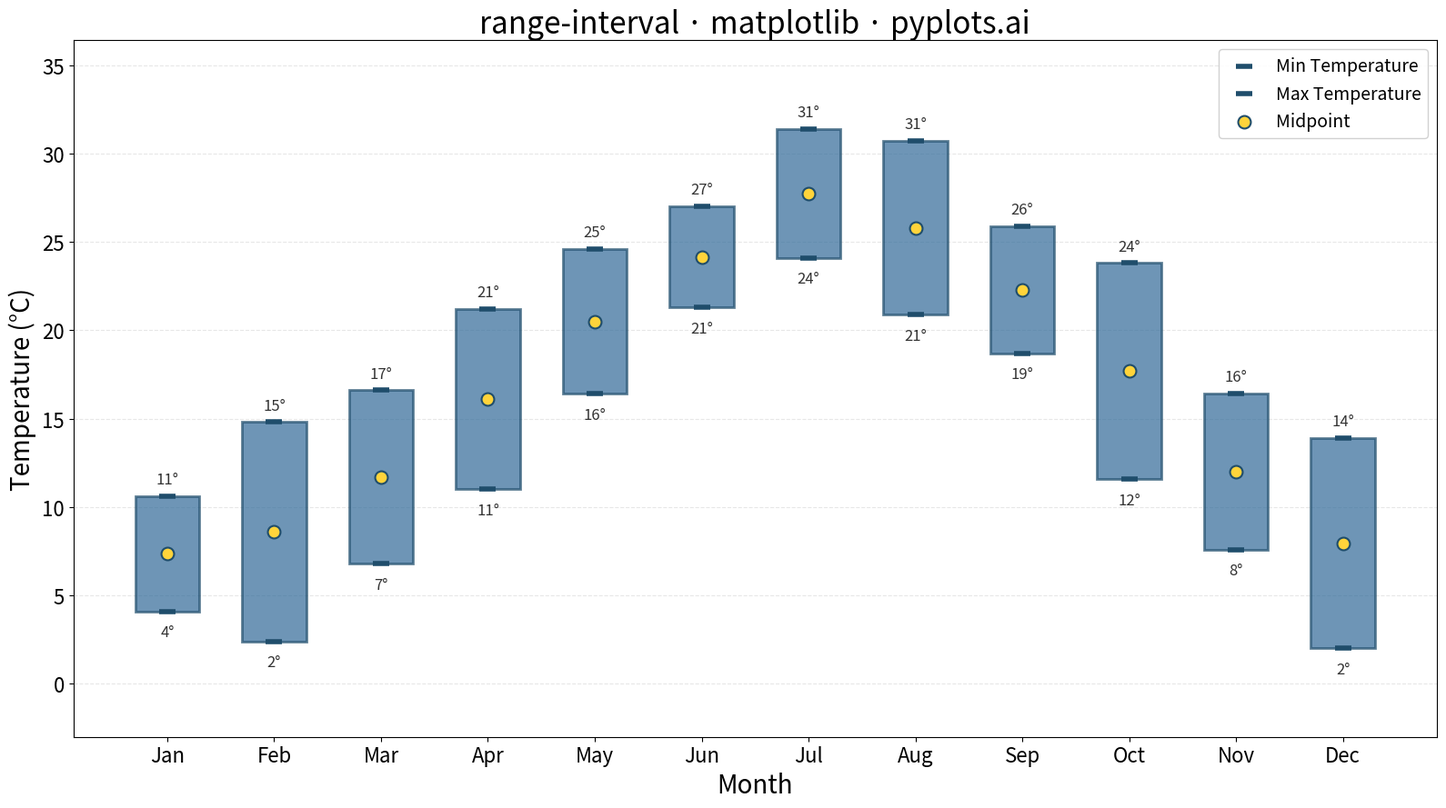

The script that saved this image:
""" pyplots.ai
range-interval: Range Interval Chart
Library: matplotlib 3.10.8 | Python 3.13.11
Quality: 92/100 | Created: 2026-01-09
"""

import matplotlib.pyplot as plt
import numpy as np


# Data: Monthly temperature ranges (high/low) for a coastal city
np.random.seed(42)

months = ["Jan", "Feb", "Mar", "Apr", "May", "Jun", "Jul", "Aug", "Sep", "Oct", "Nov", "Dec"]

# Simulate realistic temperature ranges (Celsius) - warmer in summer
base_temps = np.array([5, 7, 11, 15, 19, 23, 26, 25, 21, 16, 10, 6])
variation = np.random.uniform(3, 7, size=12)

min_temps = base_temps - variation / 2 + np.random.uniform(-2, 2, size=12)
max_temps = base_temps + variation / 2 + np.random.uniform(2, 5, size=12)

# Ensure max > min
min_temps = np.round(min_temps, 1)
max_temps = np.round(max_temps, 1)

# Plot
fig, ax = plt.subplots(figsize=(16, 9))

# Create range bars using bar plot with bottom parameter
x_positions = np.arange(len(months))
range_heights = max_temps - min_temps

# Draw range bars
ax.bar(
    x_positions,
    range_heights,
    bottom=min_temps,
    width=0.6,
    color="#306998",
    alpha=0.7,
    edgecolor="#1f4d6b",
    linewidth=2,
)

# Add min/max markers for emphasis
ax.scatter(x_positions, min_temps, s=150, color="#1f4d6b", zorder=5, marker="_", linewidths=4, label="Min Temperature")
ax.scatter(x_positions, max_temps, s=150, color="#1f4d6b", zorder=5, marker="_", linewidths=4, label="Max Temperature")

# Add midpoint markers
midpoints = (min_temps + max_temps) / 2
ax.scatter(
    x_positions,
    midpoints,
    s=100,
    color="#FFD43B",
    zorder=6,
    marker="o",
    edgecolor="#1f4d6b",
    linewidth=1.5,
    label="Midpoint",
)

# Add value annotations at top and bottom of each bar
for i, (low, high) in enumerate(zip(min_temps, max_temps, strict=True)):
    ax.annotate(
        f"{low:.0f}°",
        (x_positions[i], low),
        textcoords="offset points",
        xytext=(0, -20),
        ha="center",
        fontsize=12,
        color="#333333",
    )
    ax.annotate(
        f"{high:.0f}°",
        (x_positions[i], high),
        textcoords="offset points",
        xytext=(0, 10),
        ha="center",
        fontsize=12,
        color="#333333",
    )

# Styling
ax.set_xlabel("Month", fontsize=20)
ax.set_ylabel("Temperature (°C)", fontsize=20)
ax.set_title("range-interval · matplotlib · pyplots.ai", fontsize=24)

ax.set_xticks(x_positions)
ax.set_xticklabels(months)
ax.tick_params(axis="both", labelsize=16)

# Add horizontal grid for easier reading
ax.grid(True, axis="y", alpha=0.3, linestyle="--")
ax.set_axisbelow(True)

# Legend
ax.legend(fontsize=14, loc="upper right", framealpha=0.9)

# Set y-axis range with padding
y_min = min_temps.min() - 5
y_max = max_temps.max() + 5
ax.set_ylim(y_min, y_max)

plt.tight_layout()
plt.savefig("plot.png", dpi=300, bbox_inches="tight")
